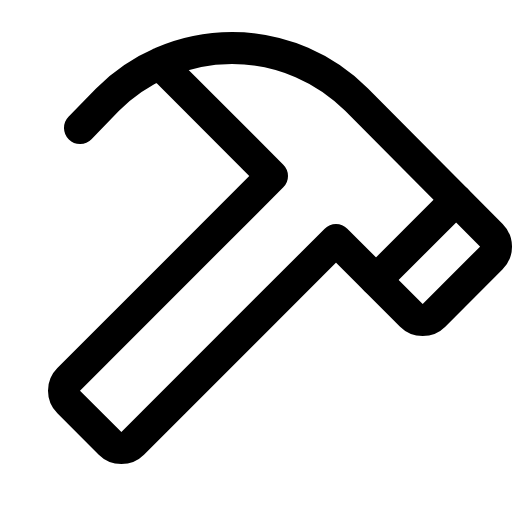
t = 0.00 s
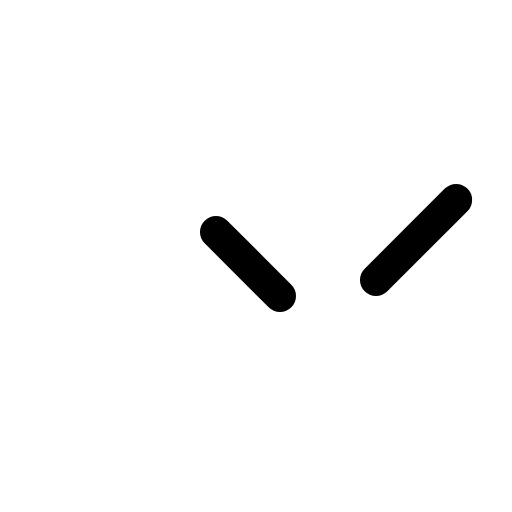
t = 0.60 s
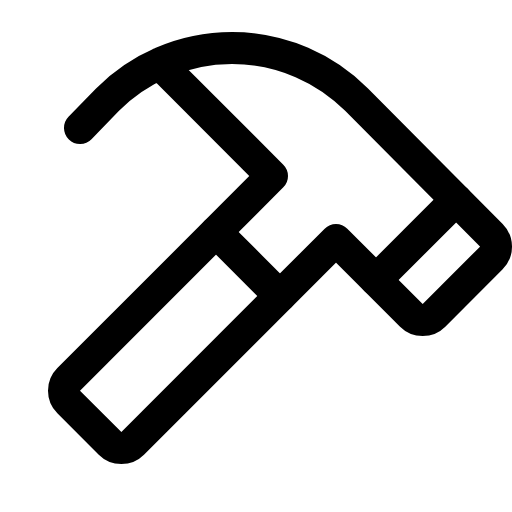
t = 1.35 s
t = 1.73 s: frame unchanged from t = 1.35 s, image omitted
t = 2.48 s: frame unchanged from t = 1.35 s, image omitted
t = 2.85 s: frame unchanged from t = 1.35 s, image omitted

The animated SVG that drew these frames (rendered in a browser with its animation timeline set to each time). Animation: 1 CSS @keyframes rule; one cycle of 3.60 s, repeats indefinitely.

<svg xmlns="http://www.w3.org/2000/svg" viewBox="0 0 256 256">
  <style>
    .draw-line {
      stroke-dasharray: 2000;
      stroke-dashoffset: 0;
    }
    svg:hover .draw-line {
      animation: phosphor-draw-in 3s ease-in-out infinite alternate;
    }
    @keyframes phosphor-draw-in {
      0%   { stroke-dashoffset: 2000; }
      50%  { stroke-dashoffset: 0; }
      100% { stroke-dashoffset: 0; }
    }
  </style><rect width="256" height="256" fill="none"/><line x1="108" y1="116" x2="140" y2="148" fill="none" stroke="currentColor" stroke-linecap="round" stroke-linejoin="round" stroke-width="16" class="draw-line" pathLength="1" style="animation-delay: 0s"/><line x1="228.06" y1="99.94" x2="188" y2="140" fill="none" stroke="currentColor" stroke-linecap="round" stroke-linejoin="round" stroke-width="16" class="draw-line" pathLength="1" style="animation-delay: 0.3s"/><path d="M40,64,53.77,49.77a88,88,0,0,1,124.46,0l67.43,67.89a8,8,0,0,1,0,11.31L217,157.66a8,8,0,0,1-11.31,0L168,120,66.34,221.66a8,8,0,0,1-11.31,0L34.34,201a8,8,0,0,1,0-11.31L136,88,79.78,31.78" fill="none" stroke="currentColor" stroke-linecap="round" stroke-linejoin="round" stroke-width="16" class="draw-line" pathLength="1" style="animation-delay: 0.6s"/></svg>
